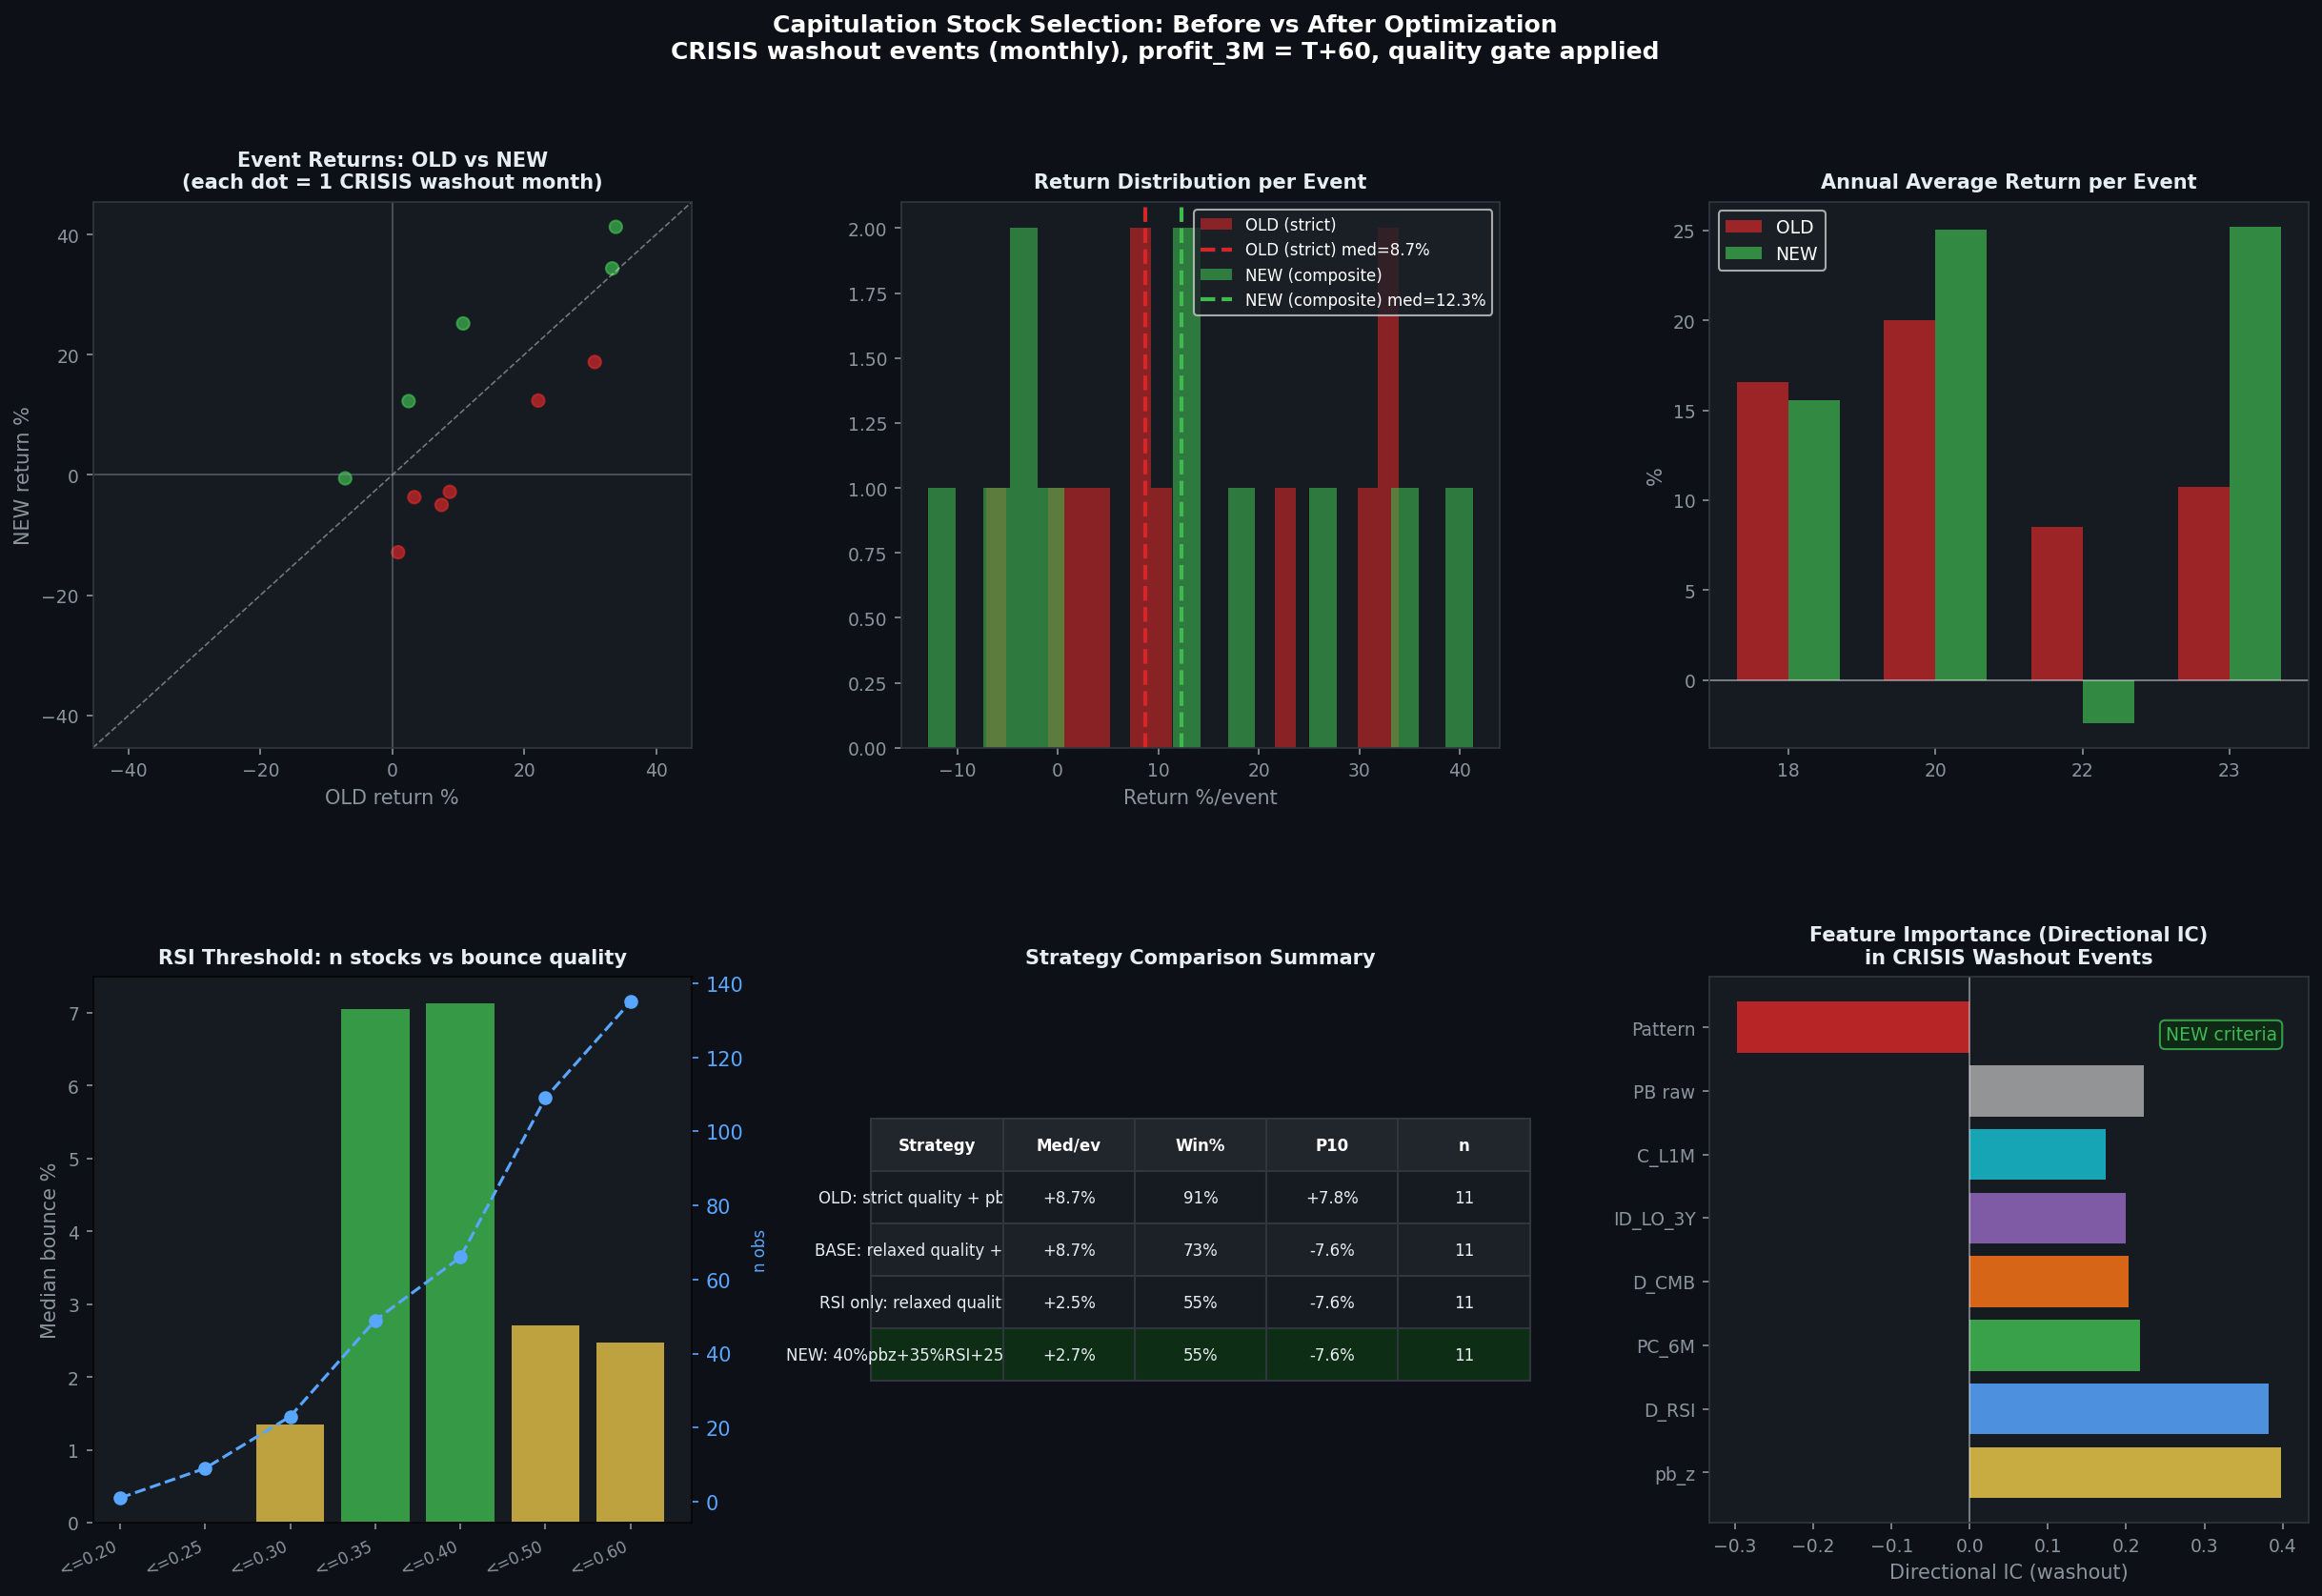

The Python source for this figure:
"""
capit_before_after.py — Before/After comparison: old vs new capitulation stock criteria
- Old (base): quality(ROE_Min5Y>=12%,ROIC5Y>=10%,FSCORE>=6) + pb_z < -1 ("golden")
- New: quality gate ONLY as risk filter + composite score:
        40% pb_z + 35% RSI_oversold + 25% 3Y-low proximity
  Plus sector exclusion (ICB 86xx/87xx) + relax RSI threshold 0.30->0.35

Uses ticker_prune profit_3M (T+60) across all CRISIS washout events 2014-2026.
"""
import sys, os
try: sys.stdout.reconfigure(encoding='utf-8')
except: pass
import subprocess, numpy as np, pandas as pd
import matplotlib; matplotlib.use('Agg')
import matplotlib.pyplot as plt
import matplotlib.gridspec as gridspec
from io import StringIO
import warnings; warnings.filterwarnings('ignore')

WORKDIR = r"/home/trido/thanhdt/WorkingClaude"
PROJECT = "lithe-record-440915-m9"
BQ_PATH = r"bq"
os.chdir(WORKDIR)

def bq(sql, label=""):
    if label: print(f"  > {label}...", end=" ", flush=True)
    cmd = (f'"{BQ_PATH}" query --use_legacy_sql=false'
           f' --project_id={PROJECT} --format=csv --quiet --max_rows=500000')
    r = subprocess.run(cmd, input=sql, capture_output=True,
                       text=True, encoding='utf-8', shell=True)
    df = pd.read_csv(StringIO(r.stdout)) if r.returncode==0 and r.stdout.strip() else pd.DataFrame()
    if label: print(f"OK ({len(df):,} rows)")
    return df

# ── Pull all CRISIS-event data from ticker_prune ─────────────────────
# Using WASHOUT events: % above MA200 <= 30% (playbook v2)
PULL = """
WITH
crisis_dates AS (
  SELECT s.time FROM tav2_bq.vnindex_5state_dt5g_live s WHERE s.state = 1
),
breadth AS (
  SELECT t.time,
    SAFE_DIVIDE(COUNTIF(t.Close > t.MA200), COUNT(*)) AS above_ma200_pct,
    SAFE_DIVIDE(COUNTIF(t.D_RSI < 0.30),  COUNT(*)) AS panic_breadth
  FROM tav2_bq.ticker_prune t
  INNER JOIN crisis_dates c ON t.time = c.time
  WHERE t.MA200 IS NOT NULL AND t.Trading_Value_1M_P50 >= 5e9
  GROUP BY t.time
),
-- Identify distinct washout ENTRY DATES (first day breadth dips <=30%)
washout_entries AS (
  SELECT b.time,
    LAG(b.above_ma200_pct) OVER (ORDER BY b.time) AS prev_breadth
  FROM breadth b
  WHERE b.above_ma200_pct <= 0.30
),
-- For multi-day washouts, only use first day of each episode to avoid overlap
entries_dedupe AS (
  SELECT time FROM washout_entries
  WHERE prev_breadth IS NULL OR prev_breadth > 0.30   -- first day of episode
),
-- Also keep any CRISIS day with high panic (legacy threshold) not already in washout
-- to include the full CRISIS+panic range from playbook
all_entries AS (
  SELECT DISTINCT b.time, b.above_ma200_pct, b.panic_breadth
  FROM breadth b
  WHERE b.above_ma200_pct <= 0.35   -- slightly wider gate for full analysis
    AND b.time IN (SELECT time FROM crisis_dates)
),
-- Sample: first trading day of each month within CRISIS+washout to reduce overlap
monthly_entry AS (
  SELECT DATE_TRUNC(e.time, MONTH) AS month, MIN(e.time) AS entry_date
  FROM all_entries e
  GROUP BY 1
),
features AS (
  SELECT
    t.time,
    t.ticker,
    t.ICB_Code,
    -- Outcome: T+60
    t.profit_3M / 100.0                                          AS fwd60d,
    -- Valuation
    SAFE_DIVIDE(t.PB - t.PB_MA5Y, t.PB_SD5Y)                   AS pb_z,
    t.PB,
    t.PE,
    -- Technical
    t.D_RSI,
    t.C_L1M,
    t.PC_6M,
    -- 3Y low proximity
    t.ID_LO_3Y,
    -- Quality
    t.ROE_Min5Y,
    t.ROIC5Y,
    t.FSCORE,
    -- Breadth context
    b.above_ma200_pct,
    b.panic_breadth,
    t.Trading_Value_1M_P50 / 1e9 AS liq_B
  FROM tav2_bq.ticker_prune t
  INNER JOIN monthly_entry m ON t.time = m.entry_date
  INNER JOIN breadth b ON t.time = b.time
  WHERE t.profit_3M IS NOT NULL
    AND t.Trading_Value_1M_P50 >= 10e9
    AND t.PB  > 0  AND t.PB < 20
    AND t.PE  > 0  AND t.PE < 100
    AND t.PB_MA5Y IS NOT NULL AND t.PB_SD5Y > 0
    AND t.D_RSI IS NOT NULL AND t.C_L1M IS NOT NULL
    AND t.ICB_Code IS NOT NULL
)
SELECT * FROM features ORDER BY time, ticker
"""

df = bq(PULL, "CRISIS washout events (monthly, first entry day)")
df['time'] = pd.to_datetime(df['time'])
# ICB first 2 digits for sector exclusion
df['icb2'] = df['ICB_Code'].fillna(0).astype(int) // 10

print(f"\n  Events: {df['time'].nunique()} months | {len(df):,} stock-days | "
      f"{df['ticker'].nunique()} tickers")
print(f"  Date range: {df['time'].min().date()} -> {df['time'].max().date()}")

# ── Normalize helpers ────────────────────────────────────────────────
def norm_series(s, invert=False):
    mn, mx = s.min(), s.max()
    if mx == mn: return pd.Series(0.5, index=s.index)
    v = (s - mn) / (mx - mn)
    return 1-v if invert else v

# ── Per-event scoring function ───────────────────────────────────────
N_PICK = 5   # picks per event

def pick_event(g, method):
    """Given group g (one date), apply scoring method, return top N_PICK tickers."""
    g = g.copy()
    # Sector exclusion (BDS 86xx/87xx -> icb2 in [86,87])
    if 'exclude_sector' in method:
        g = g[~g['icb2'].isin([86, 87, 33])]
    if len(g) < 2: return pd.Series(dtype=float)

    if method['name'] == 'old':
        # OLD: quality (strict) + golden (pb_z < -1)
        # If no golden, relax to cheapest by pb_z
        g['qual_old'] = (g['ROE_Min5Y'] >= 0.12) & (g['ROIC5Y'] >= 0.10) & (g['FSCORE'] >= 6)
        cands = g[g['qual_old'] & (g['pb_z'] < -1)]
        if len(cands) == 0:
            cands = g[g['qual_old']].nsmallest(N_PICK, 'pb_z')
        if len(cands) == 0:
            cands = g.nsmallest(N_PICK, 'pb_z')
        picks = cands.nsmallest(N_PICK, 'pb_z')

    elif method['name'] == 'new':
        # NEW: quality gate (relaxed) + composite score
        g['qual_new'] = (g['ROIC5Y'] >= 0.08) & (g['FSCORE'] >= 5) & (g['ROE_Min5Y'] >= 0.08)
        cands = g[g['qual_new']]
        if len(cands) < 3: cands = g  # fallback if too few quality stocks
        # Composite score: 40% pb_z + 35% RSI + 25% 3Y-low proximity
        c = cands.copy()
        c['s_pbz']  = norm_series(c['pb_z'], invert=True)
        c['s_rsi']  = norm_series(c['D_RSI'], invert=True)
        c['s_lo3y'] = norm_series(c['ID_LO_3Y'], invert=True)
        c['score']  = (0.40*c['s_pbz'] + 0.35*c['s_rsi'] + 0.25*c['s_lo3y'])
        picks = c.nlargest(N_PICK, 'score')

    elif method['name'] == 'pbz_only':
        g['qual_new'] = (g['ROIC5Y'] >= 0.08) & (g['FSCORE'] >= 5) & (g['ROE_Min5Y'] >= 0.08)
        cands = g[g['qual_new']]
        if len(cands) < 3: cands = g
        picks = cands.nsmallest(N_PICK, 'pb_z')

    elif method['name'] == 'rsi_only':
        g['qual_new'] = (g['ROIC5Y'] >= 0.08) & (g['FSCORE'] >= 5) & (g['ROE_Min5Y'] >= 0.08)
        cands = g[g['qual_new']]
        if len(cands) < 3: cands = g
        picks = cands.nsmallest(N_PICK, 'D_RSI')

    else:
        picks = g.nsmallest(N_PICK, 'pb_z')

    return picks['fwd60d']

# ── Run all methods across all events ────────────────────────────────
METHODS = [
    {'name': 'old',      'label': 'OLD: strict quality + pb_z<-1 (golden)'},
    {'name': 'pbz_only', 'label': 'BASE: relaxed quality + pb_z only', 'exclude_sector': True},
    {'name': 'rsi_only', 'label': 'RSI only: relaxed quality + D_RSI', 'exclude_sector': True},
    {'name': 'new',      'label': 'NEW: 40%pbz+35%RSI+25%3Ylow + sector excl', 'exclude_sector': True},
]

event_results = {}  # method_name -> list of (time, mean_ret, n_picks, tickers)

for method in METHODS:
    rows = []
    for dt, g in df.groupby('time'):
        picks_ret = pick_event(g, method)
        if len(picks_ret) == 0: continue
        rows.append({
            'time': dt,
            'ret': picks_ret.mean(),
            'n': len(picks_ret),
            'median': picks_ret.median(),
            'p10': picks_ret.quantile(0.10),
        })
    event_results[method['name']] = pd.DataFrame(rows).set_index('time')

# ── Print comparison table ────────────────────────────────────────────
print("\n" + "="*70)
print("BEFORE vs AFTER — Event-level comparison (each CRISIS washout month)")
print("="*70)

def stats(r):
    if r.empty: return {}
    return {
        'n_ev': len(r),
        'med':  r['median'].median()*100,
        'mean': r['ret'].mean()*100,
        'win':  (r['ret']>0).mean()*100,
        'p10':  r['p10'].median()*100,
    }

print(f"\n  {'Strategy':45s}  {'n_ev':>5}  {'Med/ev':>7}  {'Mean/ev':>7}  {'Win%':>6}  {'P10':>7}")
print("  " + "-"*80)
for method in METHODS:
    s = stats(event_results[method['name']])
    if not s: continue
    marker = ""
    if method['name'] == 'old': marker = "  <- current"
    elif method['name'] == 'new': marker = "  <- PROPOSED"
    print(f"  {method['label']:45s}  {s['n_ev']:5d}  "
          f"{s['med']:+6.1f}%  {s['mean']:+6.1f}%  {s['win']:5.0f}%  {s['p10']:+6.1f}%{marker}")

# ── Per-event delta: new - old ─────────────────────────────────────────
old_r = event_results['old']
new_r = event_results['new']
common = old_r.index.intersection(new_r.index)
diff = new_r.loc[common, 'ret'] - old_r.loc[common, 'ret']
print(f"\n  Delta NEW - OLD ({len(common)} matched events):")
print(f"    Mean delta: {diff.mean()*100:+.2f}%/event")
print(f"    Positive events: {(diff>0).sum()}/{len(diff)} ({(diff>0).mean()*100:.0f}%)")
print(f"    Events where NEW > OLD by >2%: {(diff>0.02).sum()}")
print(f"    Events where OLD > NEW by >2%: {(diff<-0.02).sum()}")

# ── Annual breakdown ──────────────────────────────────────────────────
print("\n  Annual breakdown:")
print(f"  {'Year':6s}  {'OLD':>8s}  {'BASE':>8s}  {'RSI':>8s}  {'NEW':>8s}  {'Delta':>8s}  n_events")
print("  " + "-"*65)
all_years = sorted(set(df['time'].dt.year.unique()))
for yr in all_years:
    row_parts = [f"  {yr}"]
    for mn in ['old', 'pbz_only', 'rsi_only', 'new']:
        r = event_results[mn]
        yr_r = r[r.index.year == yr]['ret']
        if len(yr_r) == 0:
            row_parts.append("     n/a")
        else:
            row_parts.append(f"  {yr_r.mean()*100:+6.1f}%")
    # delta
    old_yr = event_results['old'][event_results['old'].index.year==yr]['ret']
    new_yr = event_results['new'][event_results['new'].index.year==yr]['ret']
    idx_c = old_yr.index.intersection(new_yr.index)
    if len(idx_c):
        d = (new_yr.loc[idx_c].mean() - old_yr.loc[idx_c].mean())*100
        row_parts.append(f"  {d:+6.1f}%")
    else:
        row_parts.append("     n/a")
    n_ev = len(event_results['old'][event_results['old'].index.year==yr])
    row_parts.append(f"  n={n_ev}")
    print("".join(row_parts))

# ── Qualitative overlap analysis ──────────────────────────────────────
print("\n" + "="*70)
print("STOCK OVERLAP: how many picks are SHARED old vs new?")
print("="*70)

shared_counts, old_unique, new_unique = [], [], []
for dt, g in df.groupby('time'):
    old_p = pick_event(g, {'name':'old'})
    new_m = {'name':'new','exclude_sector':True}
    g_exc = g[~g['icb2'].isin([86,87,33])].copy()
    if len(g_exc) >= 2:
        g_exc['qual_new'] = (g_exc['ROIC5Y']>=0.08)&(g_exc['FSCORE']>=5)&(g_exc['ROE_Min5Y']>=0.08)
        cands = g_exc[g_exc['qual_new']]
        if len(cands)<3: cands = g_exc
        c = cands.copy()
        c['s_pbz']  = norm_series(c['pb_z'],   invert=True)
        c['s_rsi']  = norm_series(c['D_RSI'],   invert=True)
        c['s_lo3y'] = norm_series(c['ID_LO_3Y'],invert=True)
        c['score']  = 0.40*c['s_pbz']+0.35*c['s_rsi']+0.25*c['s_lo3y']
        new_p_tkr = set(c.nlargest(N_PICK,'score')['ticker'])
    else:
        new_p_tkr = set()
    old_p_tkr = set(old_p.index) if hasattr(old_p,'index') and not old_p.empty else set()
    if len(old_p_tkr)==0 and len(new_p_tkr)==0: continue
    shared_counts.append(len(old_p_tkr & new_p_tkr))
    old_unique.append(len(old_p_tkr - new_p_tkr))
    new_unique.append(len(new_p_tkr - old_p_tkr))

if shared_counts:
    print(f"  Avg shared picks per event: {np.mean(shared_counts):.1f}/{N_PICK}")
    print(f"  Avg OLD-unique (dropped by new): {np.mean(old_unique):.1f}")
    print(f"  Avg NEW-unique (added by new): {np.mean(new_unique):.1f}")
    print(f"  -> NEW replaces {np.mean(new_unique):.1f}/{N_PICK} picks on average")

# ── NEW: what RSI threshold for "oversold"? ───────────────────────────
print("\n" + "="*70)
print("RSI THRESHOLD CALIBRATION (within quality-gated CRISIS washout universe)")
print("="*70)
df_q = df[(df['ROIC5Y']>=0.08)&(df['FSCORE']>=5)&(df['ROE_Min5Y']>=0.08)]
for thr in [0.20, 0.25, 0.30, 0.35, 0.40, 0.50, 0.60]:
    sub = df_q[df_q['D_RSI'] <= thr]
    if len(sub) < 20: continue
    med = sub['fwd60d'].median()*100
    win = (sub['fwd60d']>0).mean()*100
    n   = len(sub)
    print(f"  D_RSI <= {thr:.2f}: n={n:4d}  med {med:+5.1f}%  win {win:4.0f}%")

# ── FIGURE ─────────────────────────────────────────────────────────────
fig = plt.figure(figsize=(20, 12))
fig.patch.set_facecolor('#0d1117')
fig.suptitle('Capitulation Stock Selection: Before vs After Optimization\n'
             'CRISIS washout events (monthly), profit_3M = T+60, quality gate applied',
             fontsize=12, fontweight='bold', color='white', y=0.99)
dark = '#161b22'; sp = '#30363d'
gs = gridspec.GridSpec(2, 3, figure=fig, hspace=0.42, wspace=0.35)

def sty(ax, t=""):
    ax.set_facecolor(dark); [s.set_color(sp) for s in ax.spines.values()]
    ax.tick_params(colors='#8b949e', labelsize=9)
    if t: ax.set_title(t, color='#e6edf3', fontsize=10, fontweight='bold', pad=7)

# ── R1C0: Event-by-event return scatter ───────────────────────────────
ax1 = fig.add_subplot(gs[0, 0])
sty(ax1, 'Event Returns: OLD vs NEW\n(each dot = 1 CRISIS washout month)')
old_vals = old_r.loc[common, 'ret']*100
new_vals = new_r.loc[common, 'ret']*100
colors_s = ['#3fb950' if n>o else '#d62728'
            for n,o in zip(new_vals, old_vals)]
ax1.scatter(old_vals, new_vals, c=colors_s, alpha=0.7, s=40)
lim = max(abs(old_vals).max(), abs(new_vals).max())*1.1
ax1.plot([-lim,lim],[-lim,lim],'--', color='white', lw=0.8, alpha=0.4)
ax1.axhline(0, color='#8b949e', lw=0.8, alpha=0.5)
ax1.axvline(0, color='#8b949e', lw=0.8, alpha=0.5)
ax1.set_xlabel('OLD return %', color='#8b949e')
ax1.set_ylabel('NEW return %', color='#8b949e')
ax1.set_xlim(-lim, lim); ax1.set_ylim(-lim, lim)

# ── R1C1: Distribution comparison ─────────────────────────────────────
ax2 = fig.add_subplot(gs[0, 1])
sty(ax2, 'Return Distribution per Event')
for mn, col, lbl in [('old','#d62728','OLD (strict)'),
                      ('new','#3fb950','NEW (composite)')]:
    r = event_results[mn]['ret']*100
    ax2.hist(r, bins=20, alpha=0.6, color=col, label=lbl)
    ax2.axvline(r.median(), color=col, lw=2, ls='--',
                label=f'{lbl} med={r.median():.1f}%')
ax2.set_xlabel('Return %/event', color='#8b949e')
ax2.legend(fontsize=8, facecolor='#1c2128', labelcolor='white')

# ── R1C2: Annual bar chart ─────────────────────────────────────────────
ax3 = fig.add_subplot(gs[0, 2])
sty(ax3, 'Annual Average Return per Event')
years = [y for y in all_years
         if len(event_results['old'][event_results['old'].index.year==y])>0]
x = np.arange(len(years)); w = 0.35
old_ann = [event_results['old'][event_results['old'].index.year==y]['ret'].mean()*100
           for y in years]
new_ann = [event_results['new'][event_results['new'].index.year==y]['ret'].mean()*100
           for y in years]
ax3.bar(x-w/2, old_ann, w, label='OLD', color='#d62728', alpha=0.7)
ax3.bar(x+w/2, new_ann, w, label='NEW', color='#3fb950', alpha=0.7)
ax3.axhline(0, color='white', lw=0.8, alpha=0.5)
ax3.set_xticks(x)
ax3.set_xticklabels([str(y)[-2:] for y in years], color='#8b949e')
ax3.set_ylabel('%', color='#8b949e')
ax3.legend(fontsize=9, facecolor='#1c2128', labelcolor='white')

# ── R2C0: RSI threshold calibration ───────────────────────────────────
ax4 = fig.add_subplot(gs[1, 0])
sty(ax4, 'RSI Threshold: n stocks vs bounce quality')
thresholds = [0.20, 0.25, 0.30, 0.35, 0.40, 0.50, 0.60]
meds_t, wins_t, ns_t = [], [], []
for thr in thresholds:
    sub = df_q[df_q['D_RSI'] <= thr]
    meds_t.append(sub['fwd60d'].median()*100 if len(sub)>10 else np.nan)
    wins_t.append((sub['fwd60d']>0).mean()*100 if len(sub)>10 else np.nan)
    ns_t.append(len(sub))
ax4.bar(range(len(thresholds)), meds_t, color=['#3fb950' if m and m>5 else '#e8c547'
                                                for m in meds_t], alpha=0.8)
ax4.axhline(0, color='white', lw=0.8, alpha=0.5)
ax4.set_xticks(range(len(thresholds)))
ax4.set_xticklabels([f'<={t:.2f}' for t in thresholds],
                    rotation=25, ha='right', color='#8b949e', fontsize=8)
ax4.set_ylabel('Median bounce %', color='#8b949e')
ax4r = ax4.twinx()
ax4r.plot(range(len(thresholds)), ns_t, 'o--', color='#58a6ff', lw=1.5)
ax4r.set_ylabel('n obs', color='#58a6ff', fontsize=8)
ax4r.tick_params(colors='#58a6ff')

# ── R2C1: Summary stats table ──────────────────────────────────────────
ax5 = fig.add_subplot(gs[1, 1])
ax5.set_facecolor(dark); ax5.axis('off')
sty(ax5, 'Strategy Comparison Summary')
rows_t = [['Strategy', 'Med/ev', 'Win%', 'P10', 'n']]
for method in METHODS:
    s = stats(event_results[method['name']])
    if not s: continue
    rows_t.append([method['label'][:30],
                   f"{s['med']:+.1f}%", f"{s['win']:.0f}%",
                   f"{s['p10']:+.1f}%", str(s['n_ev'])])
tbl = ax5.table(cellText=rows_t[1:], colLabels=rows_t[0],
                loc='center', cellLoc='center')
tbl.auto_set_font_size(False); tbl.set_fontsize(8); tbl.scale(1.1, 2.2)
for (ri, ci), cell in tbl.get_celld().items():
    cell.set_facecolor('#1c2128' if ri%2==0 else dark)
    cell.set_text_props(color='#e6edf3'); cell.set_edgecolor(sp)
    if ri == 0:
        cell.set_facecolor('#21262d')
        cell.set_text_props(color='white', fontweight='bold')
    if ri > 0 and 'NEW' in rows_t[ri][0]:
        cell.set_facecolor('#0d2e14')

# ── R2C2: Feature importance bar ──────────────────────────────────────
ax6 = fig.add_subplot(gs[1, 2])
sty(ax6, 'Feature Importance (Directional IC)\nin CRISIS Washout Events')
feats_ic = [
    ('pb_z',  '#e8c547', 0.398),
    ('D_RSI', '#58a6ff', 0.382),
    ('PC_6M', '#3fb950', 0.218),
    ('D_CMB', '#f97316', 0.203),
    ('ID_LO_3Y','#9467bd', 0.200),
    ('C_L1M', '#17becf', 0.174),
    ('PB raw','#aaaaaa', 0.223),
    ('Pattern','#d62728',-0.298),
]
names_ic = [f[0] for f in feats_ic]
vals_ic  = [f[2] for f in feats_ic]
cols_ic  = [f[1] for f in feats_ic]
y_pos = range(len(names_ic))
ax6.barh(y_pos, vals_ic, color=cols_ic, alpha=0.85)
ax6.axvline(0, color='white', lw=0.8, alpha=0.5)
ax6.set_yticks(y_pos)
ax6.set_yticklabels(names_ic, color='#8b949e', fontsize=9)
ax6.set_xlabel('Directional IC (washout)', color='#8b949e')
ax6.text(0.25, 6.8, 'NEW criteria', color='#3fb950', fontsize=9,
         bbox=dict(boxstyle='round', fc='#0d2e14', ec='#3fb950', alpha=0.8))

out = WORKDIR + r"\capit_before_after.png"
fig.savefig(out, dpi=150, bbox_inches='tight', facecolor=fig.get_facecolor())
print(f"\nSaved: capit_before_after.png")
plt.close()
print("DONE")
